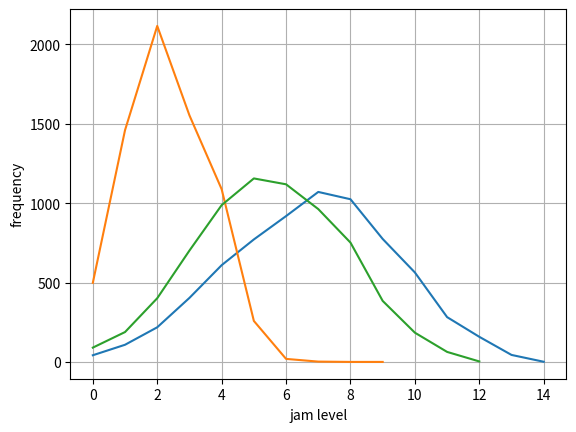

Here is the Python script that generated this plot:
# Ver. 4

import random
import copy
import sys
import matplotlib.pyplot as plt
import collections


def rand_ints_nodup(a, b, k):
    ns = []
    while len(ns) < k:
        n = random.randint(a, b)
        if not n in ns:
            ns.append(n)
    return ns

def setcar_list(car, line, lines, cell):
    index = rand_ints_nodup(0, (cell-1)*(line-2), car)
    for i in range(car):
        lines[index[i]%3+1][index[i]//3] = 1
    return lines

def process(line, cell, lines, tmplist):
    forward = 0
    next_forward = 0
    for c in range(cell, -1, -1):
        for l in range(1, line-2+1):
            if lines[l][c] == 1 and c <= cell-1 and (lines[l][c+1] == 0 or lines[l][c+1] == 2):
                forward = 1
                next_forward = 1
                
                # 自分より前にどのくらい空きスペースがあるかどうか
                while(not lines[l][c+forward]):
                    forward += 1
                
                # 隣の車線のスペースを算出
                left_forward = 0
                right_forward = 0
                if l==1:
                    if lines[l+1][c] == 0: #隣のレーンに車が並んでいないか. 並んでいたらぶつかるかもしれない.
                        right_forward = 1
                        while(right_forward <= cell - c and not lines[l+1][c+right_forward]):
                            right_forward += 1
                        next_forward = right_forward
                elif l==2:
                    if lines[l-1][c] == 0:
                        left_forward = 1
                        while(left_forward <= cell - c and not lines[l-1][c+left_forward]):
                            left_forward += 1
                        next_forward = left_forward
                        right_forward = 0
                elif l==3: # lane3は左前が空いていれば強制的にlane2に移動する.
                    left_forward = 1
                    while(left_forward <= cell - c and not lines[l- 1][c+left_forward]):
                        left_forward += 1
                    next_forward = left_forward
                
                # 隣の車線の方が空いているとき
                if next_forward > forward and l==1:
                    tmplist[l+1][c+1] = 1
                    tmplist[l][c] = 0
                elif next_forward > forward and l==2:
                    if left_forward:
                        tmplist[l-1][c+1] = 1
                        tmplist[l][c] = 0
                    else:
                        tmplist[l+1][c+1] = 1
                        tmplist[l][c] = 0
                elif next_forward > forward and l==3:
                    tmplist[l-1][c+1] = 1  # 左前に進む
                    tmplist[l][c] = 0
                # 前方の方が空いているとき.
                elif next_forward <= forward and lines[l][c+1] == 0:
                    if l == 2 and lines[l+1][c] == 1: #lane2で右に車がいれば, 譲る
                        tmplist[l][c] = 1
                    elif l==3 and lines[l-1][c] == 0 and lines[l-1][c+1] == 0: # lane3 は左に行ける余裕があればいく.
                        tmplist[l-1][c+1] = 1
                        tmplist[l][c] = 0
                    else:
                        tmplist[l][c+1] = 1
                        tmplist[l][c] = 0
            elif c == cell-1:
                if lines[l][c] == 1 and lines[l][c+1] == 1:
                    tmplist[l][c] = 0
            else:
                if lines[l][c] == 1:
                    tmplist[l][c] = 1
    return tmplist


def analysis(lines):
    jam = 0
    for i in range(1, 4):
        for j in range(len(lines[0])-2):
            if lines[i][j] == 1 and lines[i][j+1] == 1:
                jam += 1
    return jam

def main(version):
    cell = 20
    line = 2+3
    lines = [[0]*cell, [0]*cell, [0]*cell, [0]*cell, [0]*cell]
    lines[0] = [2]*(cell+1)
    lines[1].append(1)
    lines[2].append(1)
    lines[3].append(1)
    lines[4] = [2]*(cell+1)
    car = 30
    lines = setcar_list(car, line, lines, cell)
    redc = 8 # cell num for lane reduction
    for i in range(redc):
        lines[3][-2 - i] = 2
    if version == 1:
        lines[3][-cell+3] = 2
        lines[3][-cell+4] = 2
    elif version == 2:
        lines[3][-10] = 2
        lines[3][-11] = 2
    tmplist = copy.deepcopy(lines)
    for i in range(line):
        print(lines[i])
    print()
    
    jamlist = []
    trialnum = 7000
    for _ in range(trialnum):
        tmplist = process(line, cell, lines, tmplist)
        for i in range(1, 4):
            if tmplist[i][0] == 0:
                tmplist[i][0] = random.randint(0,1)
        #for i in range(line):
        #    print(tmplist[i])
        #print()
        jamlist.append(analysis(tmplist))
        lines = copy.deepcopy(tmplist)
    
    tmpdic = dict(collections.Counter(jamlist))
    print(tmpdic)
    data = sorted(tmpdic.items(), key=lambda x:x[0])
    dataX = [data[i][0] for i in range(len(data))]
    dataY = [data[i][1] for i in range(len(data))]
    plt.xlabel("jam level")
    plt.ylabel("frequency")
    plt.grid()
    plt.plot(dataX,dataY)
    #fig = plt.figure()
    plt.savefig("img{}.png".format(version))
    plt.show()
    
if __name__ == "__main__":
    main(0)
    main(1)
    main(2)